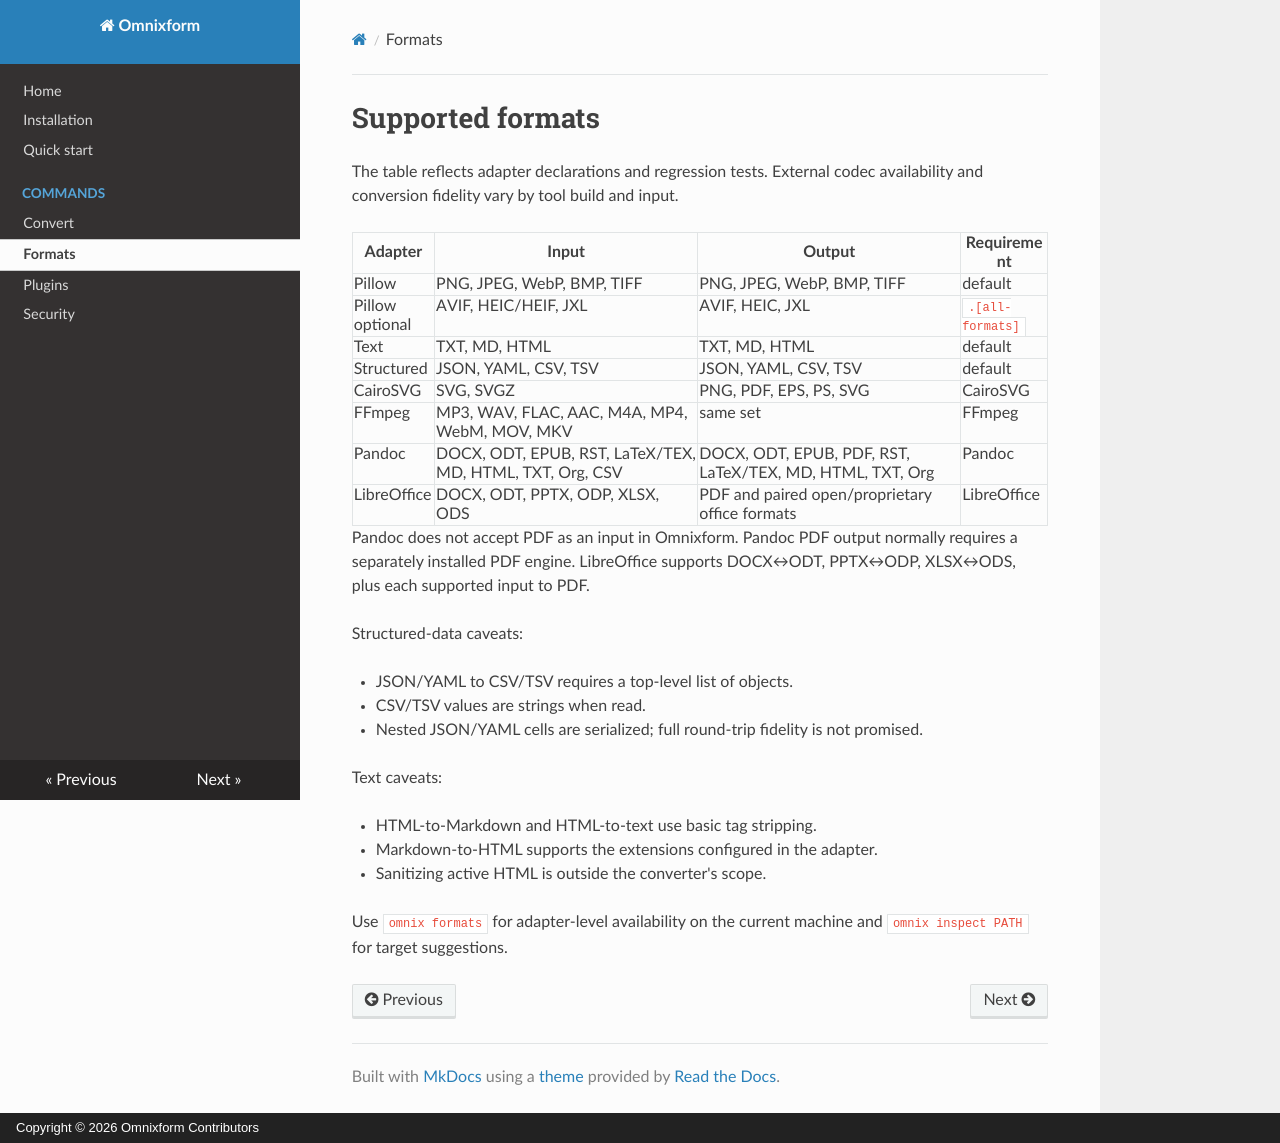

repository: ionnixf/omnixform · page: formats/overview/index.html · generator: mkdocs · copyright: Copyright © 2026 Omnixform Contributors

# Supported formats

The table reflects adapter declarations and regression tests. External codec
availability and conversion fidelity vary by tool build and input.

| Adapter | Input | Output | Requirement |
| --- | --- | --- | --- |
| Pillow | PNG, JPEG, WebP, BMP, TIFF | PNG, JPEG, WebP, BMP, TIFF | default |
| Pillow optional | AVIF, HEIC/HEIF, JXL | AVIF, HEIC, JXL | `.[all-formats]` |
| Text | TXT, MD, HTML | TXT, MD, HTML | default |
| Structured | JSON, YAML, CSV, TSV | JSON, YAML, CSV, TSV | default |
| CairoSVG | SVG, SVGZ | PNG, PDF, EPS, PS, SVG | CairoSVG |
| FFmpeg | MP3, WAV, FLAC, AAC, M4A, MP4, WebM, MOV, MKV | same set | FFmpeg |
| Pandoc | DOCX, ODT, EPUB, RST, LaTeX/TEX, MD, HTML, TXT, Org, CSV | DOCX, ODT, EPUB, PDF, RST, LaTeX/TEX, MD, HTML, TXT, Org | Pandoc |
| LibreOffice | DOCX, ODT, PPTX, ODP, XLSX, ODS | PDF and paired open/proprietary office formats | LibreOffice |

Pandoc does not accept PDF as an input in Omnixform. Pandoc PDF output normally
requires a separately installed PDF engine. LibreOffice supports DOCX↔ODT,
PPTX↔ODP, XLSX↔ODS, plus each supported input to PDF.

Structured-data caveats:

- JSON/YAML to CSV/TSV requires a top-level list of objects.
- CSV/TSV values are strings when read.
- Nested JSON/YAML cells are serialized; full round-trip fidelity is not
  promised.

Text caveats:

- HTML-to-Markdown and HTML-to-text use basic tag stripping.
- Markdown-to-HTML supports the extensions configured in the adapter.
- Sanitizing active HTML is outside the converter's scope.

Use `omnix formats` for adapter-level availability on the current machine
and `omnix inspect PATH` for target suggestions.
